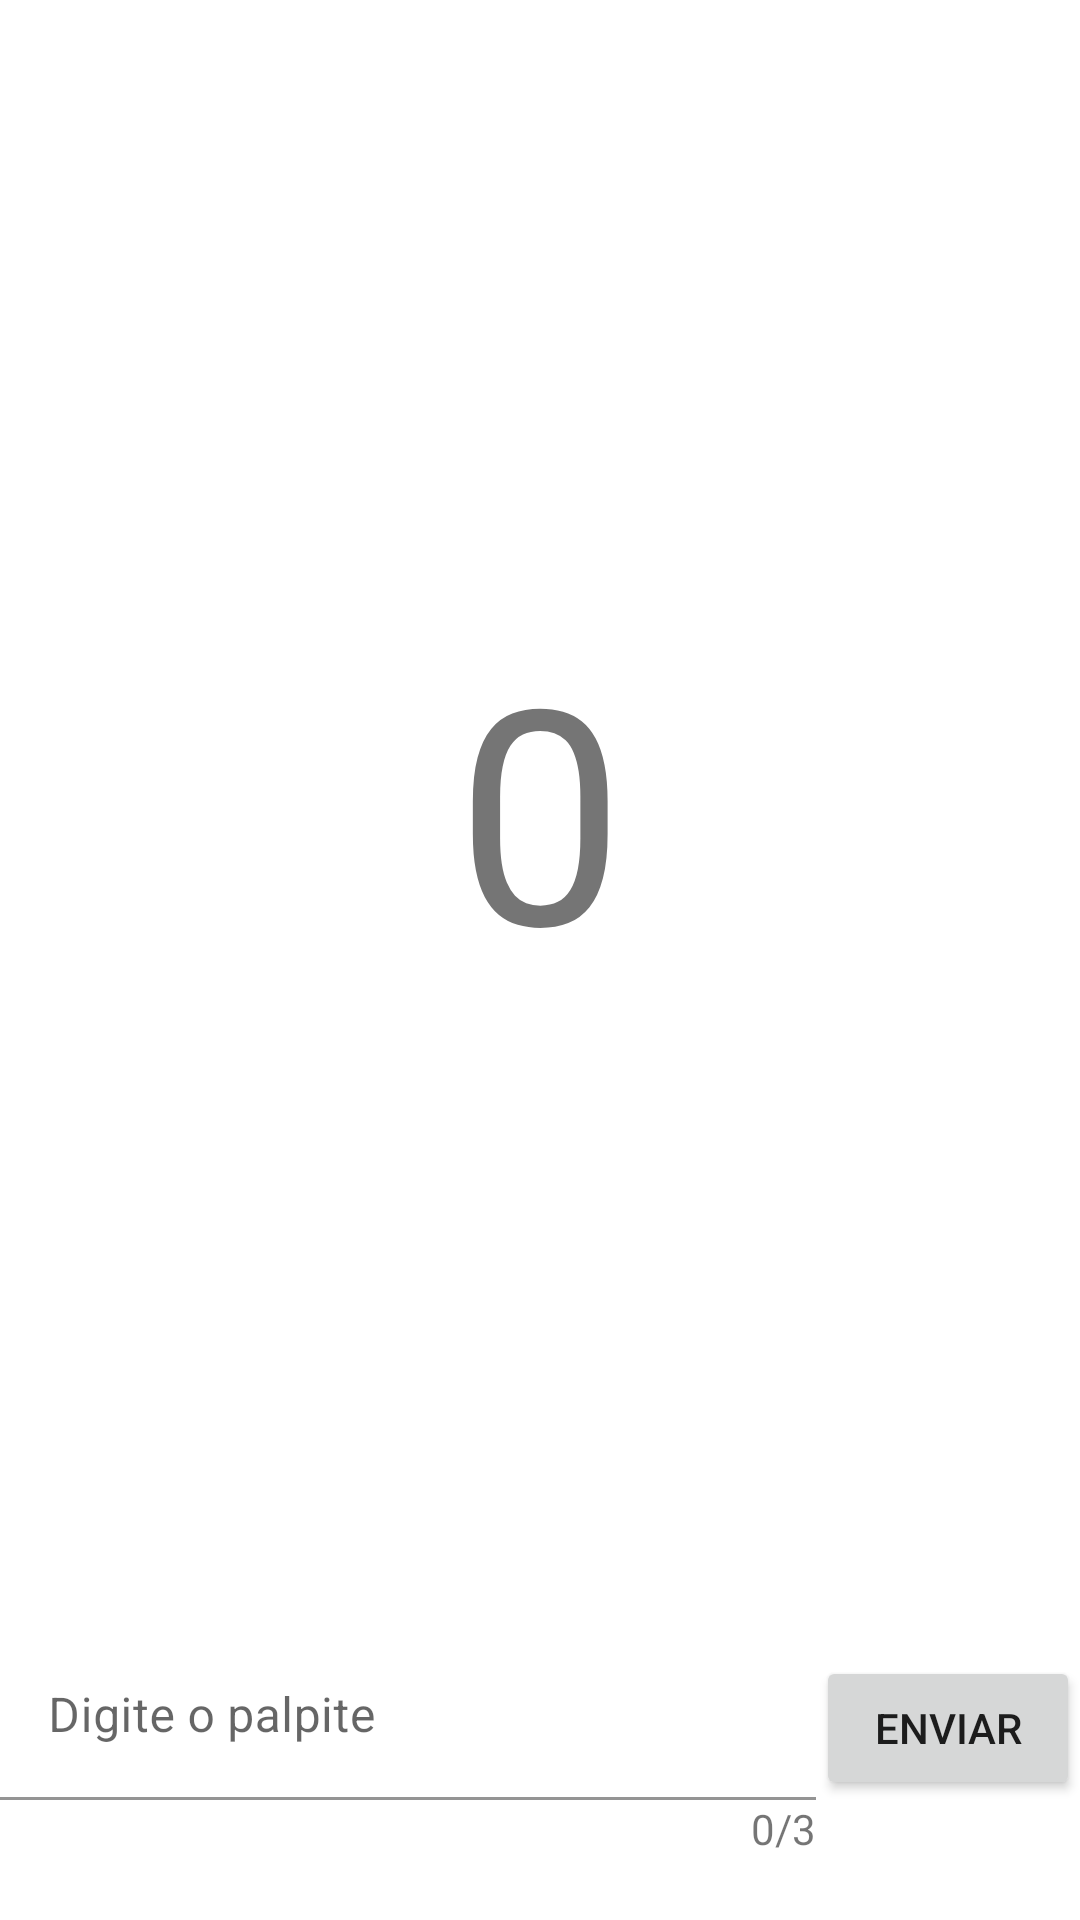

Here is an Android app screen rendered from its layout file. Give the layout XML and the strings, colors and styles it references.
<!-- AndroidManifest.xml: application theme Theme.Qualeonumero -->
<!-- res/layout/activity_main.xml -->
<?xml version="1.0" encoding="utf-8"?>
<androidx.constraintlayout.widget.ConstraintLayout xmlns:android="http://schemas.android.com/apk/res/android"
    xmlns:app="http://schemas.android.com/apk/res-auto"
    xmlns:tools="http://schemas.android.com/tools"
    android:layout_width="match_parent"
    android:layout_height="match_parent"
    android:layout_margin="10dp"
    tools:context=".MainActivity">

    <com.google.android.material.slider.Slider
        android:id="@+id/sliderTamanhoTexto"
        android:layout_width="match_parent"
        android:layout_height="10dp"
        android:layout_marginTop="32dp"
        android:stepSize="1.0"
        android:valueFrom="1.0"
        android:valueTo="5.0"
        android:visibility="invisible"
        app:layout_constraintEnd_toEndOf="parent"
        app:layout_constraintStart_toStartOf="parent"
        app:layout_constraintTop_toTopOf="parent" />

    <com.google.android.material.textfield.TextInputLayout
        android:id="@+id/textInputLayout"
        android:layout_width="0dp"
        android:layout_height="wrap_content"
        android:layout_marginBottom="40dp"
        app:boxBackgroundColor="@android:color/transparent"
        app:layout_constraintBottom_toBottomOf="parent"
        app:layout_constraintEnd_toStartOf="@+id/btnEnviar"
        app:layout_constraintHorizontal_bias="0.5"
        app:layout_constraintHorizontal_chainStyle="packed"
        app:layout_constraintStart_toStartOf="parent">

        <com.google.android.material.textfield.TextInputEditText
            android:id="@+id/etPalpite"
            android:layout_width="match_parent"
            android:layout_height="wrap_content"
            android:hint="Digite o palpite"
            android:inputType="number"
            android:maxLength="3" />

    </com.google.android.material.textfield.TextInputLayout>

    <Button
        android:id="@+id/btnEnviar"
        android:layout_width="wrap_content"
        android:layout_height="wrap_content"
        android:layout_marginBottom="40dp"
        android:text="ENVIAR"
        app:layout_constraintBottom_toBottomOf="parent"
        app:layout_constraintEnd_toEndOf="parent"
        app:layout_constraintHorizontal_bias="0.5"
        app:layout_constraintStart_toEndOf="@+id/textInputLayout" />

    <TextView
        android:id="@+id/tvQtdNumeros"
        android:layout_width="wrap_content"
        android:layout_height="wrap_content"
        android:text="0/3"
        app:layout_constraintEnd_toStartOf="@+id/btnEnviar"
        app:layout_constraintTop_toBottomOf="@+id/textInputLayout" />

    <TextView
        android:id="@+id/tvStatus"
        android:layout_width="wrap_content"
        android:layout_height="wrap_content"
        android:text="TextView"
        android:textSize="16sp"
        android:textStyle="bold"
        android:visibility="invisible"
        app:layout_constraintBottom_toTopOf="@+id/tvNumero"
        app:layout_constraintEnd_toEndOf="parent"
        app:layout_constraintStart_toStartOf="parent" />

    <Button
        android:id="@+id/btnNovaPartida"
        android:layout_width="wrap_content"
        android:layout_height="wrap_content"
        android:text="Nova Partida"
        android:visibility="invisible"
        app:layout_constraintEnd_toEndOf="parent"
        app:layout_constraintStart_toStartOf="parent"
        app:layout_constraintTop_toBottomOf="@+id/tvNumero" />

    <TextView
        android:id="@+id/tvNumero"
        android:layout_width="wrap_content"
        android:layout_height="wrap_content"
        android:text="0"
        android:textSize="100sp"
        app:layout_constraintBottom_toBottomOf="parent"
        app:layout_constraintEnd_toEndOf="parent"
        app:layout_constraintStart_toStartOf="parent"
        app:layout_constraintTop_toTopOf="parent"
        app:layout_constraintVertical_bias="0.40" />

</androidx.constraintlayout.widget.ConstraintLayout>
<!-- resources referenced by this layout -->
<resources>
  <style name="Theme.Qualeonumero" parent="Theme.MaterialComponents.Light.DarkActionBar">
          
          <item name="colorPrimary">@color/rosa_claro</item>
          <item name="colorPrimaryVariant">@color/rosa_escuro</item>
          <item name="colorOnPrimary">@color/white</item>
          
          <item name="colorSecondary">@color/teal_200</item>
          <item name="colorSecondaryVariant">@color/teal_700</item>
          <item name="colorOnSecondary">@color/black</item>
          
          <item name="android:statusBarColor" tools:targetApi="l">?attr/colorPrimaryVariant</item>
          
      </style>
  <color name="rosa_claro">#EA1E63</color>
  <color name="rosa_escuro">#AF174A</color>
  <color name="white">#FFFFFFFF</color>
  <color name="teal_200">#FF03DAC5</color>
  <color name="teal_700">#FF018786</color>
  <color name="black">#FF000000</color>
</resources>
